Run: headless pygame with SDL's dummy video driver; simulated clock (each Clock.tick advances the game by its frame time, no real sleeping); random seed 0; keys injected as events and as key.get_pressed() state; no mouse input.
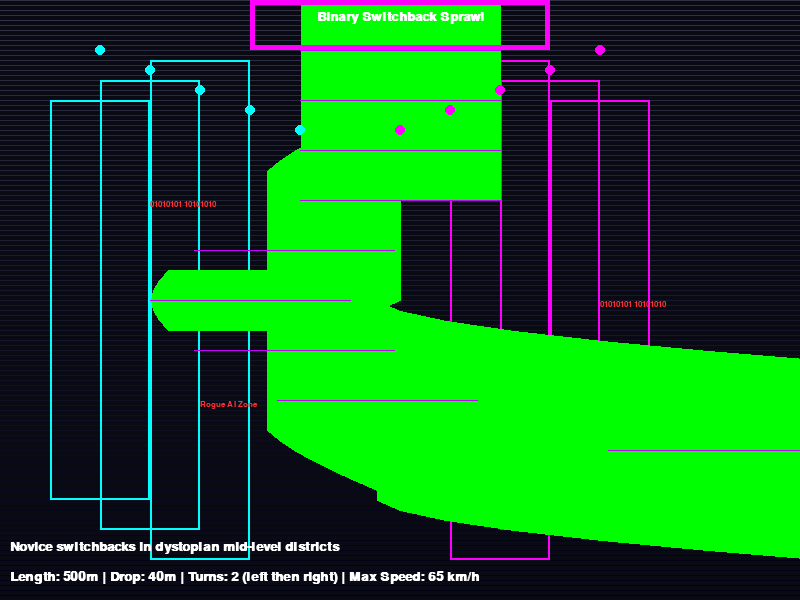
Frame 1 of 4 · flips 1–60 · no input
Frame 2 of 4 · flips 61–180 · tapped SPACE, RETURN · held RIGHT (→), D · screen unchanged from frame 1, image omitted
Frame 3 of 4 · flips 181–300 · held DOWN (↓), S · screen unchanged from frame 2, image omitted
Frame 4 of 4 · flips 301–420 · held LEFT (←), A, UP (↑), W · screen unchanged from frame 3, image omitted

The pygame program that drew these frames:

import pygame
import sys
import math

# Initialize Pygame
pygame.init()

# Screen dimensions
SCREEN_WIDTH = 800
SCREEN_HEIGHT = 600

# Colors for cyberpunk aesthetic
NEON_BLUE = (0, 255, 255)
NEON_PINK = (255, 0, 255)
DARK_BG = (10, 10, 20)
GLOW_GREEN = (0, 255, 0)
WHITE = (255, 255, 255)
HOLO_PURPLE = (200, 0, 255)
AI_RED = (255, 50, 50)

# Set up display
screen = pygame.display.set_mode((SCREEN_WIDTH, SCREEN_HEIGHT))
pygame.display.set_caption("Cyberpunk Luge Course 3: Binary Switchback Sprawl")

# Fonts
font = pygame.font.SysFont('couriernew', 20, bold=True)
small_font = pygame.font.SysFont('couriernew', 12)

def draw_track():
    # Draw background - hazy recycled air with digital fog (gradient lines)
    screen.fill(DARK_BG)
    for y in range(0, SCREEN_HEIGHT, 5):
        alpha = int(50 * (1 - y / SCREEN_HEIGHT))
        pygame.draw.line(screen, (alpha, alpha, alpha + 20), (0, y), (SCREEN_WIDTH, y), 1)
    
    # Draw stacked hab-blocks (multiple rectangles)
    for i in range(3):
        pygame.draw.rect(screen, NEON_BLUE, (50 + i*50, 100 - i*20, 100, 400 + i*50), 2)
        pygame.draw.rect(screen, NEON_PINK, (550 - i*50, 100 - i*20, 100, 400 + i*50), 2)
    
    # Draw the track: straight start, left curve, then right curve
    track_width = 200
    start_x = (SCREEN_WIDTH - track_width) // 2
    points = []
    # Straight section
    straight_length = SCREEN_HEIGHT // 3
    for i in range(0, straight_length, 10):
        points.append((start_x + track_width // 2, i))
    
    # Left curve (shift x leftward)
    curve_length = SCREEN_HEIGHT // 3
    curve_start_y = straight_length
    for i in range(0, curve_length, 10):
        curve_x = start_x + track_width // 2 - int(150 * math.sin(math.pi * i / curve_length))
        points.append((curve_x, curve_start_y + i))
    
    # Right curve (shift x rightward)
    curve_start_y2 = straight_length + curve_length
    for i in range(0, SCREEN_HEIGHT - curve_start_y2, 10):
        curve_x = points[-1][0] + int(150 * math.sin(math.pi * i / (SCREEN_HEIGHT - curve_start_y2)))
        points.append((curve_x, curve_start_y2 + i))
    
    # Draw the track surface
    pygame.draw.lines(screen, GLOW_GREEN, False, points, track_width)
    
    # Add pulsing neural networks (lines along track)
    for point in points[::5]:
        pygame.draw.line(screen, HOLO_PURPLE, (point[0] - track_width // 2, point[1]), (point[0] + track_width // 2, point[1]), 1)
    
    # Draw mid-tier launch platform at top
    pygame.draw.rect(screen, NEON_PINK, (start_x - 50, 0, track_width + 100, 50), 5)
    
    # Binary code projections (text overlays)
    binary_text = small_font.render("01010101 10101010", True, AI_RED)
    screen.blit(binary_text, (150, 200))
    screen.blit(binary_text, (600, 300))
    
    # Drone swarms (small circles)
    for _ in range(5):
        pygame.draw.circle(screen, NEON_BLUE, (100 + _*50, 50 + _*20), 5)
        pygame.draw.circle(screen, NEON_PINK, (600 - _*50, 50 + _*20), 5)
    
    # AI graffiti (simple text)
    graffiti_text = small_font.render("Rogue AI Zone", True, AI_RED)
    screen.blit(graffiti_text, (200, 400))
    
    # Text overlays for theme
    title_text = font.render("Binary Switchback Sprawl", True, WHITE)
    screen.blit(title_text, (SCREEN_WIDTH // 2 - title_text.get_width() // 2, 10))
    
    stats_text = font.render("Length: 500m | Drop: 40m | Turns: 2 (left then right) | Max Speed: 65 km/h", True, WHITE)
    screen.blit(stats_text, (10, SCREEN_HEIGHT - 30))
    
    desc_text = font.render("Novice switchbacks in dystopian mid-level districts", True, WHITE)
    screen.blit(desc_text, (10, SCREEN_HEIGHT - 60))

def main():
    clock = pygame.time.Clock()
    running = True
    
    while running:
        for event in pygame.event.get():
            if event.type == pygame.QUIT:
                running = False
        
        draw_track()
        pygame.display.flip()
        clock.tick(60)
    
    pygame.quit()
    sys.exit()

if __name__ == "__main__":
    main()
